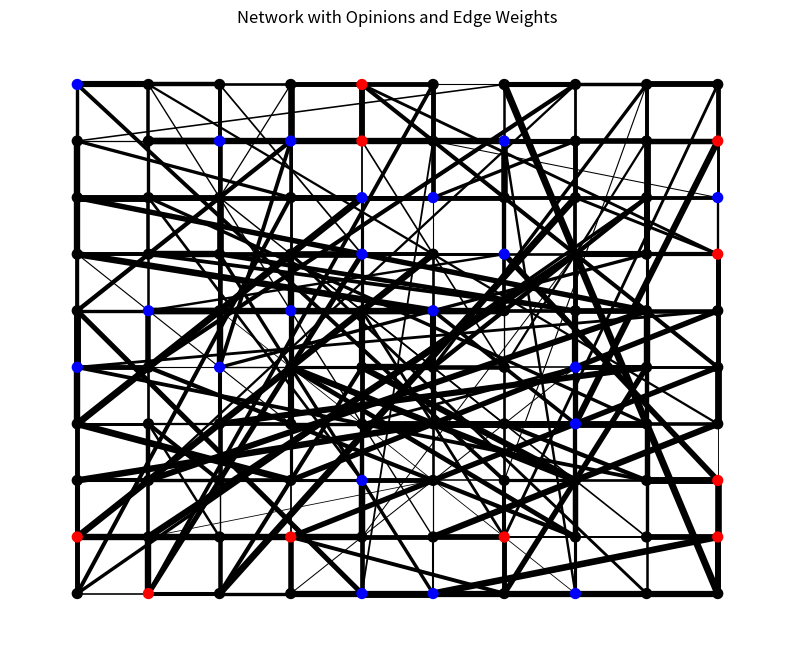

The script that saved this image:
import numpy as np
import networkx as nx
import matplotlib.pyplot as plt

def create_2d_social_network(grid_size, long_range_prob=1):
    G = nx.Graph()
    num_nodes = grid_size ** 2  
    G.add_nodes_from(range(num_nodes))

    def node_index(row, col):
        return row * grid_size + col

    for row in range(grid_size):
        for col in range(grid_size):
            node = node_index(row, col)
            if col < grid_size - 1:
                right_neighbor = node_index(row, col + 1)
                weight = np.random.uniform(0.1, 0.9)
                G.add_edge(node, right_neighbor, weight=weight)
            if row < grid_size - 1:
                bottom_neighbor = node_index(row + 1, col)
                weight = np.random.uniform(0.1, 0.9)
                G.add_edge(node, bottom_neighbor, weight=weight)

    long_range_edges = []
    for node in range(num_nodes):
        if np.random.rand() < long_range_prob:
            target_node = np.random.randint(num_nodes)
            while target_node == node or target_node in [t[1] for t in long_range_edges]:
                target_node = np.random.randint(num_nodes)

            weight = np.random.uniform(0.1, 0.9)
            G.add_edge(node, target_node, weight=weight)
            long_range_edges.append((node, target_node))  

    return G, long_range_edges


def initialize_opinions(num_nodes, num_positive_seeds, num_negative_seeds):
    opinions = np.zeros(num_nodes)
    positive_indices = np.random.choice(num_nodes, num_positive_seeds, replace=False)
    remaining_indices = list(set(range(num_nodes)) - set(positive_indices))
    negative_indices = np.random.choice(remaining_indices, num_negative_seeds, replace=False)
    opinions[positive_indices] = 1
    opinions[negative_indices] = -1
    return opinions, positive_indices, negative_indices

def visualize_weighted_network_with_opinions(G, grid_size, opinions):
    pos = {node: (node // grid_size, node % grid_size) for node in G.nodes()}
    edges = G.edges(data=True)

    # Extract weights and scale them for better visibility
    weights = [data['weight'] for _, _, data in edges]
    scaled_weights = [5 * w / max(weights) for w in weights]  # Normalize and scale for better visualization

    # Create a figure and axes
    fig, ax = plt.subplots(figsize=(10, 8))

    # Color nodes based on opinions
    node_colors = ['red' if opinion == 1 else 'blue' if opinion == -1 else 'black' for opinion in opinions]
    
    # Draw the network nodes with different colors based on opinions
    nx.draw_networkx_nodes(G, pos, node_size=50, node_color=node_colors, ax=ax)

    # Draw the edges with color based on the weight
    nx.draw_networkx_edges(G, pos, edgelist=edges, edge_color='black', width=scaled_weights, ax=ax)

    # Display title
    ax.set_title("Network with Opinions and Edge Weights")
    ax.axis("off")  # Turn off the axis for a cleaner visualization
    plt.show()

# Example usage
grid_size = 10
num_positive_seeds = 10
num_negative_seeds = 20

# Create the social network
G, _ = create_2d_social_network(grid_size)

# Initialize opinions
opinions, positive_indices, negative_indices = initialize_opinions(grid_size ** 2, num_positive_seeds, num_negative_seeds)

# Visualize the network with colorful edges and nodes
visualize_weighted_network_with_opinions(G, grid_size, opinions)
